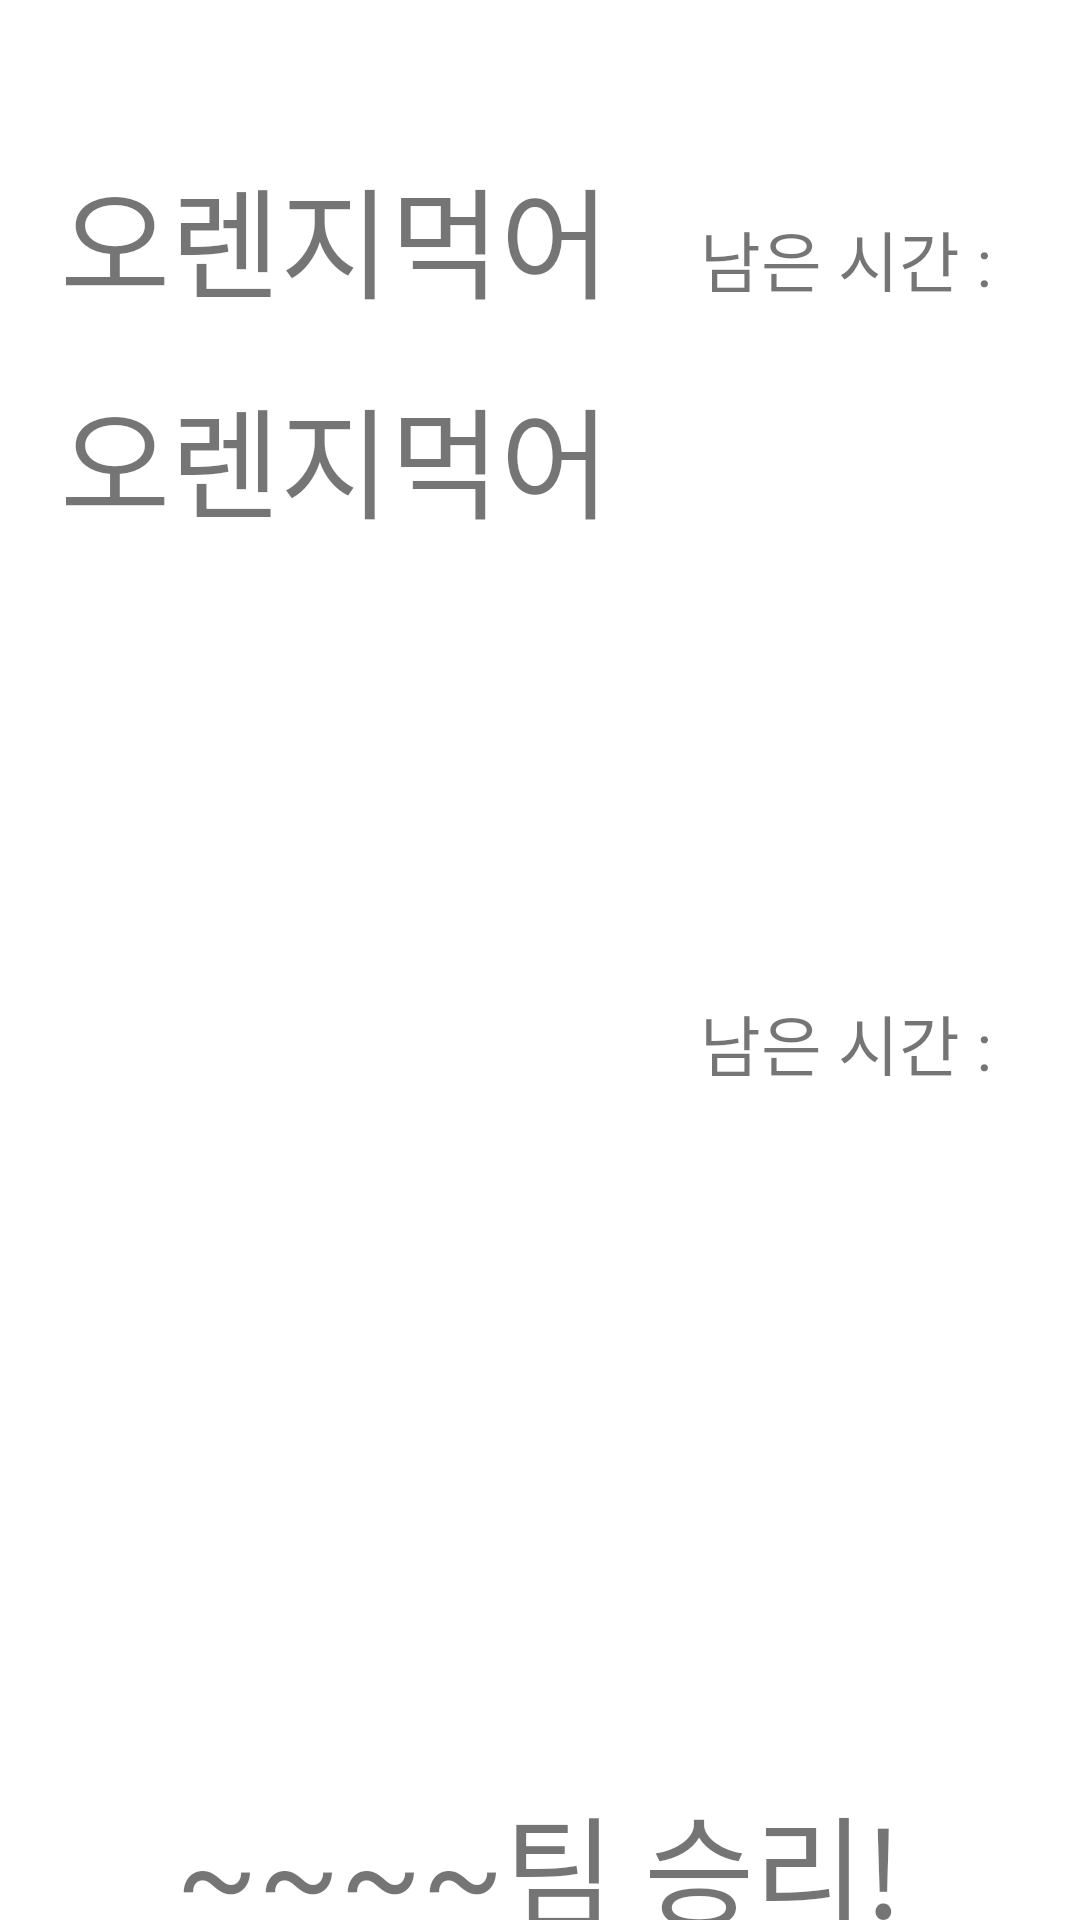

This screen was rendered from an Android layout file. Write that file and the resources it references.
<!-- AndroidManifest.xml: application theme Theme.ItsDoneSpeedQuiz -->
<!-- res/layout/activity_finish_competition.xml -->
<?xml version="1.0" encoding="utf-8"?>
<RelativeLayout xmlns:android="http://schemas.android.com/apk/res/android"
    android:layout_width="match_parent"
    android:layout_height="match_parent"
    android:layout_margin="20dp"
    >

    <TextView
        android:id="@+id/team1txt"
        android:layout_width="wrap_content"
        android:layout_height="wrap_content"
        android:layout_marginTop="50dp"
        android:layout_marginLeft="20dp"
        android:layout_marginRight="20dp"
        android:layout_marginBottom="5dp"
        android:text="오렌지먹어"
        android:textSize="40sp" />

    <TextView
        android:id="@+id/team2txt"
        android:layout_width="wrap_content"
        android:layout_height="wrap_content"
        android:layout_below="@id/team1txt"
        android:layout_marginTop="10dp"
        android:layout_marginLeft="20dp"
        android:layout_marginRight="20dp"
        android:text="오렌지먹어"
        android:textSize="40sp" />

    <include
        android:id="@+id/result_layout1"
        layout="@layout/textview_result_show"
        android:layout_width="wrap_content"
        android:layout_height="wrap_content"
        android:layout_marginTop="60dp"
        android:layout_marginBottom="10dp"
        android:layout_toRightOf="@id/team1txt" />

    <include
        android:id="@+id/result_layout2"
        layout="@layout/textview_result_show"
        android:layout_width="wrap_content"
        android:layout_height="wrap_content"
        android:layout_below="@id/result_layout1"
        android:layout_centerVertical="true"
        android:layout_toRightOf="@id/team2txt" />

    <TextView
        android:id="@+id/winnertxt"
        android:layout_width="wrap_content"
        android:layout_height="wrap_content"
        android:layout_below="@+id/result_layout2"
        android:layout_centerInParent="true"
        android:layout_marginTop="20dp"
        android:text="~~~~팀 승리!"
        android:textSize="40dp"/>

    <Button
        android:id="@+id/competitiongohomebtn"
        android:layout_width="wrap_content"
        android:layout_height="wrap_content"
        android:layout_below="@+id/winnertxt"
        android:onClick="ongohomebtnClick"
        android:layout_centerInParent="true"
        android:layout_marginTop="20dp"
        android:textSize="25dp"
        android:text="홈으로" />

</RelativeLayout>
<!-- res/layout/textview_result_show.xml (included above) -->
<?xml version="1.0" encoding="utf-8"?>
<LinearLayout xmlns:android="http://schemas.android.com/apk/res/android"
    android:layout_width="match_parent"
    android:layout_height="match_parent">

    <TextView
        android:id="@+id/timeView"
        android:layout_width="wrap_content"
        android:layout_height="wrap_content"
        android:text="남은 시간 : "
        android:textSize="22sp"
        android:layout_margin="10dp"/>

    <TextView
        android:id="@+id/ResultTime"
        android:layout_width="wrap_content"
        android:layout_height="wrap_content"
        android:text="10.95초"
        android:textSize="22sp"
        android:layout_margin="10dp"/>

    <TextView
        android:id="@+id/correctView"
        android:layout_width="wrap_content"
        android:layout_height="wrap_content"
        android:text="정답 개수 : "
        android:textSize="22sp"
        android:layout_margin="10dp"/>

    <TextView
        android:id="@+id/correctCount"
        android:layout_width="wrap_content"
        android:layout_height="wrap_content"
        android:text="1개"
        android:textSize="22sp"
        android:layout_margin="10dp"/>
</LinearLayout>
<!-- resources referenced by this layout -->
<resources>
  <style name="Theme.ItsDoneSpeedQuiz" parent="Theme.MaterialComponents.DayNight.DarkActionBar">
          
          <item name="colorPrimary">@color/purple_500</item>
          <item name="colorPrimaryVariant">@color/purple_700</item>
          <item name="colorOnPrimary">@color/white</item>
          
          <item name="colorSecondary">@color/teal_200</item>
          <item name="colorSecondaryVariant">@color/teal_700</item>
          <item name="colorOnSecondary">@color/black</item>
          
          <item name="android:statusBarColor" tools:targetApi="l">?attr/colorPrimaryVariant</item>
          
      </style>
  <!-- not gathered from this repository: default colours our renderer supplied (Android Studio template values) -->
  <color name="purple_500">#FF6200EE</color>
  <color name="purple_700">#FF3700B3</color>
  <color name="teal_200">#FF03DAC5</color>
  <color name="teal_700">#FF018786</color>
  <color name="black">#FF000000</color>
  <color name="white">#FFFFFFFF</color>
</resources>
